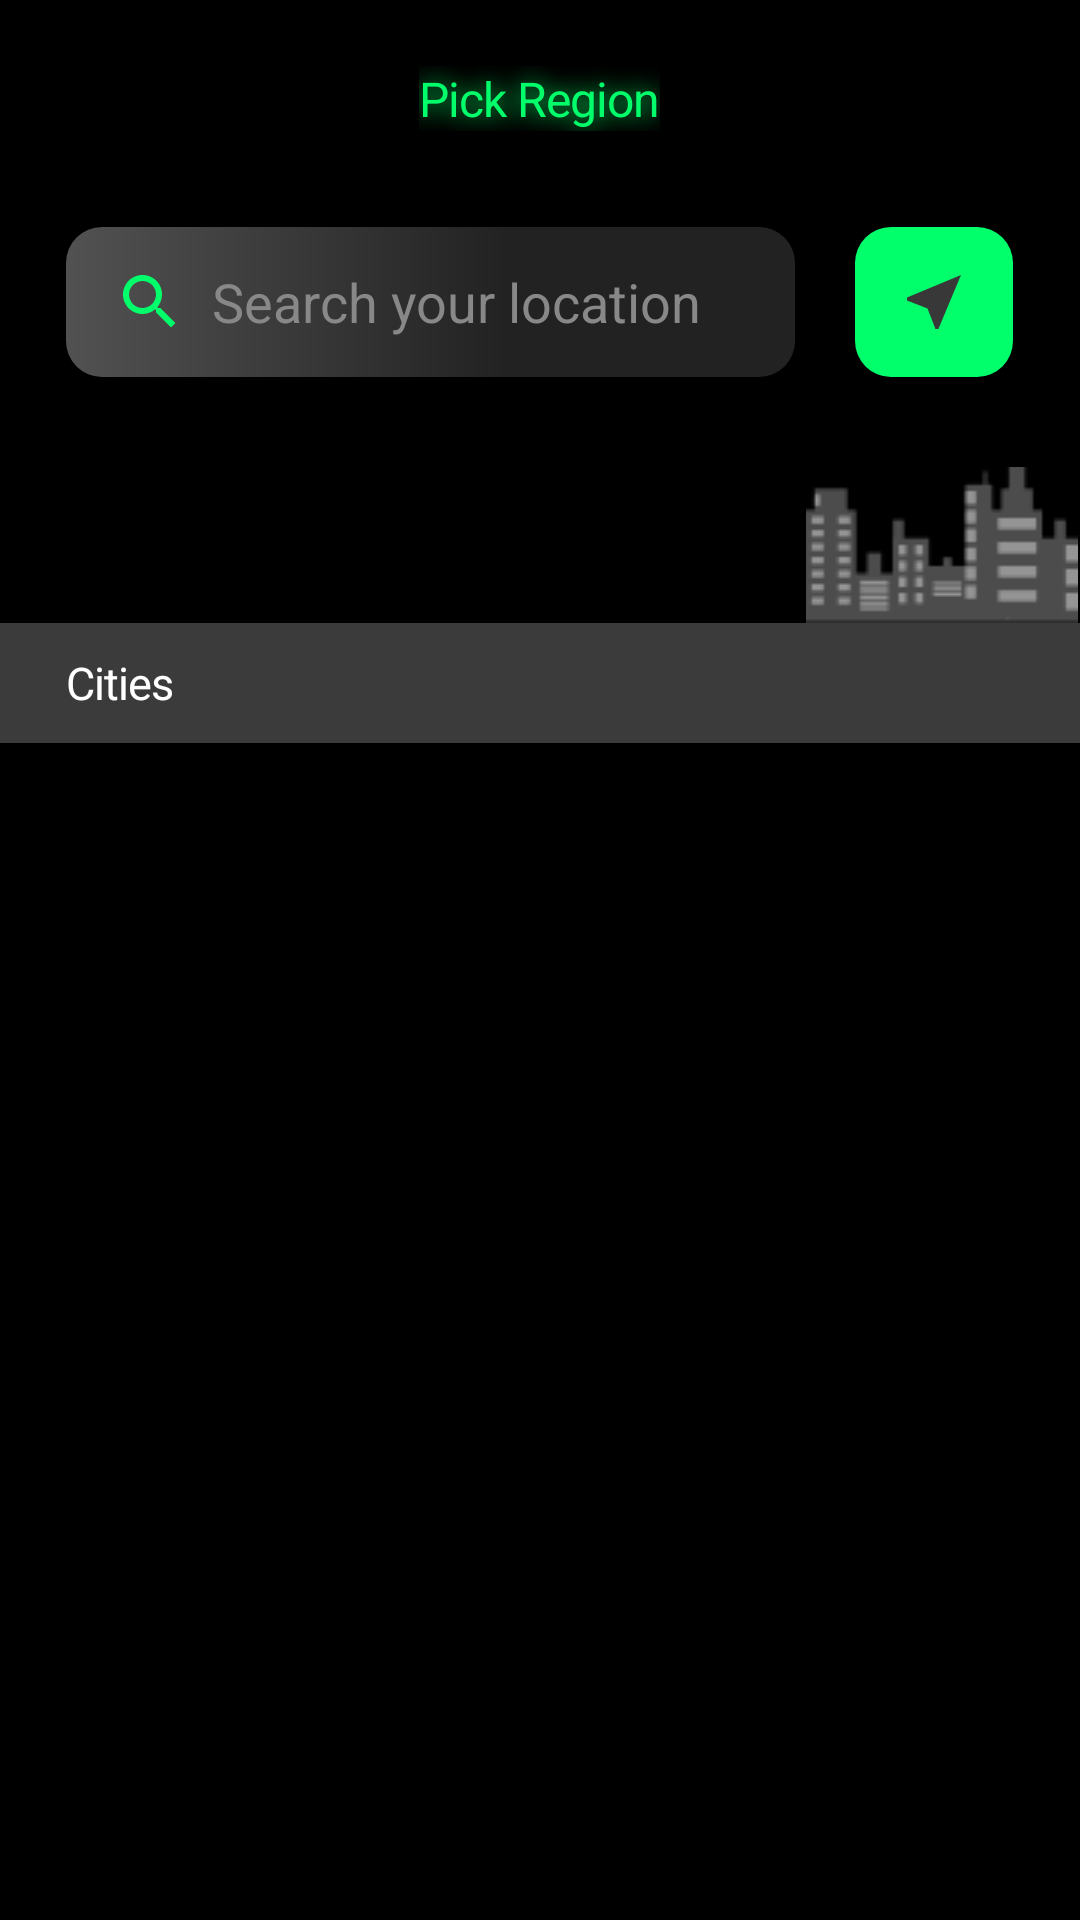

Android layout source for this screen:
<!-- AndroidManifest.xml: application theme Theme.TheMovieBookingApp -->
<!-- res/layout/activity_location.xml -->
<?xml version="1.0" encoding="utf-8"?>
<androidx.coordinatorlayout.widget.CoordinatorLayout xmlns:android="http://schemas.android.com/apk/res/android"
    android:background="@color/black"
    android:layout_width="match_parent"
    android:layout_height="match_parent">

    <LinearLayout
        android:id="@+id/llLocation"
        android:layout_width="match_parent"
        android:layout_height="wrap_content"
        android:orientation="vertical">

        <TextView
            android:id="@+id/header"
            android:layout_width="wrap_content"
            android:layout_height="wrap_content"
            android:layout_marginTop="22dp"
            android:text="Pick Region"
            android:textAppearance="@style/header"
            android:layout_gravity="center_horizontal|top"
            />
        <LinearLayout
            android:layout_width="match_parent"
            android:layout_height="wrap_content"
            android:orientation="horizontal"
            android:weightSum="1">

            <EditText
                android:id="@+id/svCities"
                android:layout_weight="0.9"
                android:layout_width="0dp"
                android:layout_height="50dp"
                android:layout_marginTop="32dp"
                android:layout_marginStart="22dp"
                android:layout_marginEnd="20dp"
                android:paddingStart="16dp"
                android:drawableStart="@drawable/ic_baseline_search_neon_green_24dp"
                android:background="@drawable/background_search_view_cities"
                android:elevation="25dp"
                android:textColor="@color/gray"
                android:textColorHint="@color/gray"
                android:hint="  Search your location"/>

            <FrameLayout
                android:id="@+id/btnPickRegion"
                android:background="@drawable/background_pick_region_button"
                android:layout_weight="0.1"
                android:layout_marginTop="32dp"
                android:layout_marginEnd="22dp"
                android:elevation="@dimen/margin_medium"
                android:layout_width="26dp"
                android:layout_height="50dp">

                <androidx.appcompat.widget.AppCompatImageView
                    android:src="@drawable/ic_baseline_near_me_24dp"
                    android:layout_gravity="center"
                    android:layout_width="wrap_content"
                    android:layout_height="wrap_content"/>

            </FrameLayout>

        </LinearLayout>

        <androidx.appcompat.widget.AppCompatImageView
            android:id="@+id/ivCitiesImage"
            android:layout_gravity="end"
            android:layout_marginTop="30dp"
            android:src="@drawable/cities"
            android:layout_width="92dp"
            android:layout_height="52dp"/>
        <EditText
            android:id="@+id/etCitiesTitle"
            android:layout_width="match_parent"
            android:layout_height="40dp"
            android:textColor="@color/white"
            android:paddingStart="22dp"
            android:textSize="15sp"
            android:letterSpacing="-0.02"
            android:text="Cities"
            android:background="#3B3B3B"/>

        <RelativeLayout

            android:background="@color/black"
            android:layout_width="match_parent"
            android:layout_height="wrap_content">

            <ListView
                android:id="@+id/lvCities"
                android:textColor="@color/white"
                android:divider="@color/gray"
                android:dividerHeight="1dp"
                android:layout_width="match_parent"
                android:layout_height="wrap_content" />
        </RelativeLayout>
    </LinearLayout>

</androidx.coordinatorlayout.widget.CoordinatorLayout>
<!-- resources referenced by this layout -->
<resources>
  <color name="black">#FF000000</color>
  <color name="gray">#888888</color>
  <color name="white">#FFFFFFFF</color>
  <dimen name="margin_medium">8dp</dimen>
  <!-- drawable background_pick_region_button (drawable) -->
  <?xml version="1.0" encoding="utf-8"?>
  <shape xmlns:android="http://schemas.android.com/apk/res/android">
      <corners
          android:radius="12dp"/>
  
      <solid
          android:color="@color/neon_green"/>
  </shape>
  <!-- drawable background_search_view_cities (drawable) -->
  <?xml version="1.0" encoding="utf-8"?>
  <shape xmlns:android="http://schemas.android.com/apk/res/android">
  
      <corners
          android:radius="12dp"/>
      <gradient
          android:startColor="#CC666666"
          android:centerColor="#66555555"
          android:endColor="#66555555"
          android:angle="0"
          android:centerX="0.605"
          android:centerY="-19.33"
  
          />
  </shape>
  <!-- drawable cities: png bitmap (drawable-xxxhdpi, 1221 bytes) -->
  <!-- drawable ic_baseline_near_me_24dp (drawable) -->
  <vector android:height="24dp" android:tint="#383838"
      android:viewportHeight="24" android:viewportWidth="24"
      android:width="24dp" xmlns:android="http://schemas.android.com/apk/res/android">
      <path android:fillColor="@android:color/white" android:pathData="M21,3L3,10.53v0.98l6.84,2.65L12.48,21h0.98L21,3z"/>
  </vector>
  <!-- drawable ic_baseline_search_neon_green_24dp (drawable) -->
  <vector android:height="24dp" android:tint="#00FF6A"
      android:viewportHeight="24" android:viewportWidth="24"
      android:width="24dp" xmlns:android="http://schemas.android.com/apk/res/android">
      <path android:fillColor="@android:color/white" android:pathData="M15.5,14h-0.79l-0.28,-0.27C15.41,12.59 16,11.11 16,9.5 16,5.91 13.09,3 9.5,3S3,5.91 3,9.5 5.91,16 9.5,16c1.61,0 3.09,-0.59 4.23,-1.57l0.27,0.28v0.79l5,4.99L20.49,19l-4.99,-5zM9.5,14C7.01,14 5,11.99 5,9.5S7.01,5 9.5,5 14,7.01 14,9.5 11.99,14 9.5,14z"/>
  </vector>
  <style name="header">
          <item name="android:textSize">16sp</item>
          <item name="android:letterSpacing">-0.02</item>
          <item name="android:textColor">#00FF6A</item>
          <item name="android:shadowColor">#00FF6A</item>
          <item name="android:shadowDx">0</item>
          <item name="android:shadowDy">0</item>
          <item name="android:shadowRadius">20</item>
      </style>
  <style name="Theme.TheMovieBookingApp" parent="Theme.MaterialComponents.DayNight.NoActionBar">
          
          <item name="colorPrimary">@color/neon_green</item>
          <item name="colorPrimaryDark">@color/black</item>
          <item name="colorAccent">@color/neon_green</item>
  
          
          <item name="android:statusBarColor">@color/black</item>
          
      </style>
  <color name="neon_green">#00FF6A</color>
</resources>
